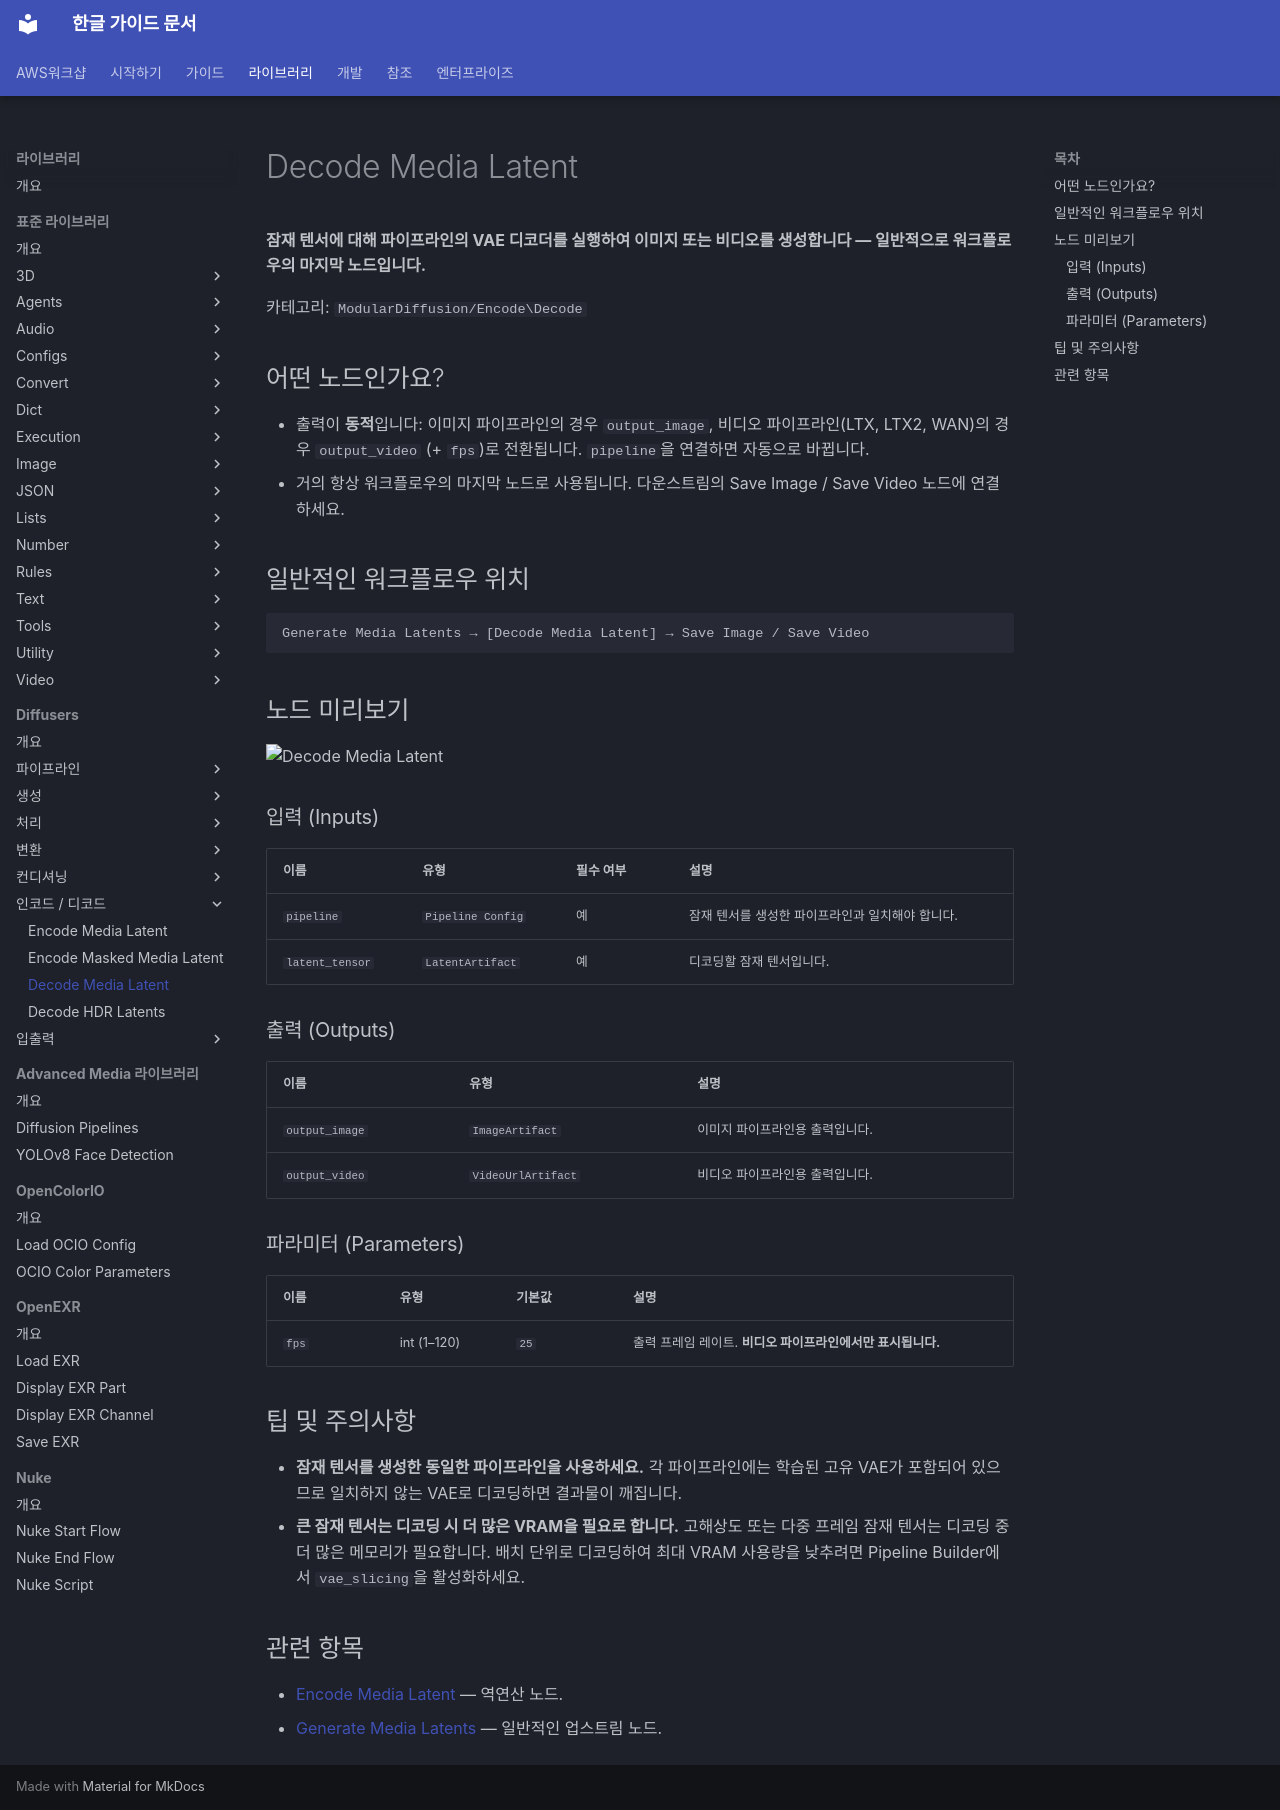

repository: fdotbeomhee/fnkr_gtn_doc · page: libraries/diffusers/decode_media_latent/index.html · generator: mkdocs

# Decode Media Latent

**잠재 텐서에 대해 파이프라인의 VAE 디코더를 실행하여 이미지 또는 비디오를 생성합니다 — 일반적으로 워크플로우의 마지막 노드입니다.**

카테고리: `ModularDiffusion/Encode\Decode`

## 어떤 노드인가요?

- 출력이 **동적**입니다: 이미지 파이프라인의 경우 `output_image`, 비디오 파이프라인(LTX, LTX2, WAN)의 경우 `output_video` (+ `fps`)로 전환됩니다. `pipeline`을 연결하면 자동으로 바뀝니다.
- 거의 항상 워크플로우의 마지막 노드로 사용됩니다. 다운스트림의 Save Image / Save Video 노드에 연결하세요.

## 일반적인 워크플로우 위치

```text
Generate Media Latents → [Decode Media Latent] → Save Image / Save Video
```

## 노드 미리보기

<img src="../assets/nodes/decode-media-latent.png" alt="Decode Media Latent" width="480">

### 입력 (Inputs) {: #inputs }

| 이름 | 유형 | 필수 여부 | 설명 |
| --- | --- | --- | --- |
| `pipeline` | `Pipeline Config` | 예 | 잠재 텐서를 생성한 파이프라인과 일치해야 합니다. |
| `latent_tensor` | `LatentArtifact` | 예 | 디코딩할 잠재 텐서입니다. |

### 출력 (Outputs) {: #outputs }

| 이름 | 유형 | 설명 |
| --- | --- | --- |
| `output_image` | `ImageArtifact` | 이미지 파이프라인용 출력입니다. |
| `output_video` | `VideoUrlArtifact` | 비디오 파이프라인용 출력입니다. |

### 파라미터 (Parameters) {: #parameters }

| 이름 | 유형 | 기본값 | 설명 |
| --- | --- | --- | --- |
| `fps` | int (1–120) | `25` | 출력 프레임 레이트. **비디오 파이프라인에서만 표시됩니다.** |

## 팁 및 주의사항

- **잠재 텐서를 생성한 동일한 파이프라인을 사용하세요.** 각 파이프라인에는 학습된 고유 VAE가 포함되어 있으므로 일치하지 않는 VAE로 디코딩하면 결과물이 깨집니다.
- **큰 잠재 텐서는 디코딩 시 더 많은 VRAM을 필요로 합니다.** 고해상도 또는 다중 프레임 잠재 텐서는 디코딩 중 더 많은 메모리가 필요합니다. 배치 단위로 디코딩하여 최대 VRAM 사용량을 낮추려면 Pipeline Builder에서 `vae_slicing`을 활성화하세요.

## 관련 항목

- [Encode Media Latent](encode_media_latent.md) — 역연산 노드.
- [Generate Media Latents](generate_media_latents.md) — 일반적인 업스트림 노드.
